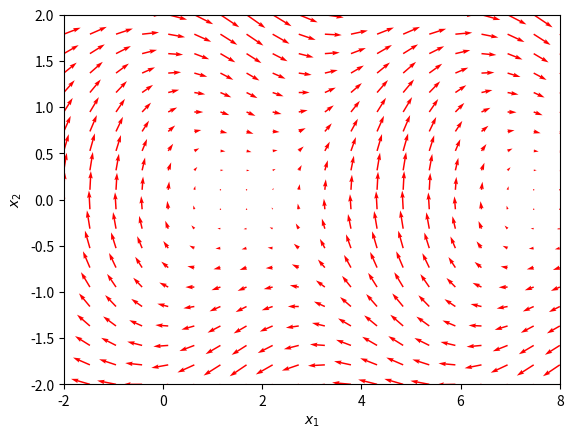

Generate this figure with matplotlib:
#! /usr/bin/env python
# -*- coding utf-8 -*-

#*************************************************************************
# imports
#*************************************************************************
import numpy as np
import matplotlib.pyplot as plt
from scipy.integrate import odeint
#*************************************************************************
def f(X, t):
    """Doc"""
    x1, x2 = X
    return [x2, -np.sin(x1) + np.cos(x2)]

x1 = np.linspace(-2.0, 8.0, 20)
x2 = np.linspace(-2.0, 2.0, 20)

X1, X2 = np.meshgrid(x1, x2)

t = 0

u, v = np.zeros(X1.shape), np.zeros(X2.shape)
NI, NJ = X1.shape

for i in range(NI):
    for j in range(NJ):
        x = X1[i, j]
        y = X2[i, j]
        yprime = f([x,y], t)
        u[i, j] = yprime[0]
        v[i, j] = yprime[1]

    
fig, ax = plt.subplots()

plt.quiver(X1, X2, u, v, color='r')

plt.xlabel('$x_1$')
plt.ylabel('$x_2$')
plt.xlim([-2, 8])
plt.ylim([-2, 2])


def on_button_press(event):
    
    t_sim = np.linspace(0,50,200)
    x, y = event.xdata, event.ydata

    x0 = [x,y]
    ys = odeint(f, x0, t_sim)
    plt.plot(ys[:,0], ys[:,1], 'k-') # path
    plt.plot([ys[0,0]], [ys[0,1]], 'o') # start
    plt.plot([ys[-1,0]], [ys[-1,1]], 's') # end

    fig.canvas.draw()
    
    #plt.savefig('phase_portrait.png')
    
fig.canvas.mpl_connect('button_press_event', on_button_press)

plt.show()

